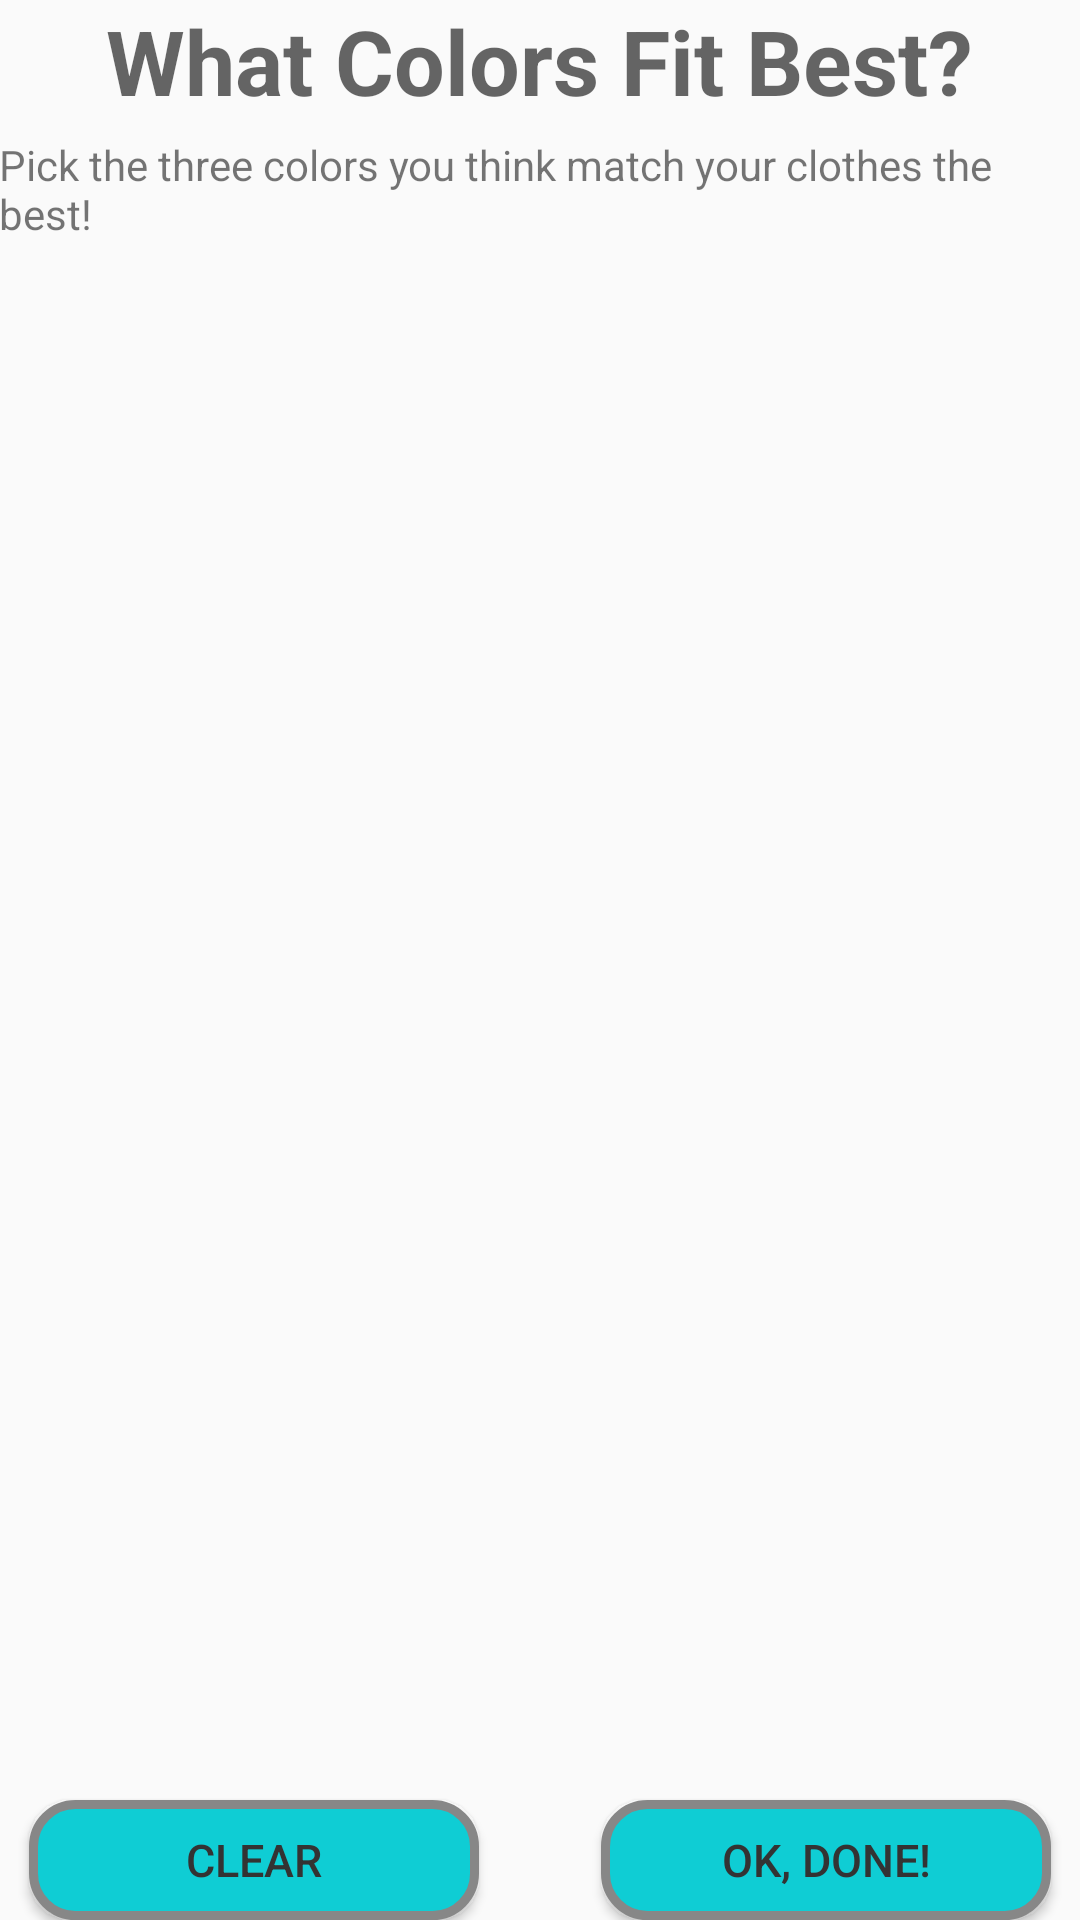

This screen was rendered from an Android layout file. Write that file and the resources it references.
<!-- AndroidManifest.xml: application theme AppTheme -->
<!-- res/layout/activity_color_choice.xml -->
<?xml version="1.0" encoding="utf-8"?>

<RelativeLayout xmlns:android="http://schemas.android.com/apk/res/android"
    xmlns:app="http://schemas.android.com/apk/res-auto"
    xmlns:tools="http://schemas.android.com/tools"
    android:id="@+id/activity_color_choice"
    android:layout_width="match_parent"
    android:layout_height="match_parent"
    android:paddingBottom="@dimen/activity_vertical_margin"
    android:paddingLeft="@dimen/activity_horizontal_margin"
    android:paddingRight="@dimen/activity_horizontal_margin"
    android:paddingTop="@dimen/activity_vertical_margin"
    tools:context="com.aarondevelops.swagsnap.ColorChoiceActivity">

    <TextView
        android:text="What Colors Fit Best?"
        android:layout_width="wrap_content"
        android:layout_height="wrap_content"
        android:layout_alignParentTop="true"
        android:layout_centerHorizontal="true"
        android:id="@+id/headerText"
        tools:text="What Colors Fit Best?"
        android:textAppearance="@style/TextAppearance.AppCompat.Display1"
        android:textStyle="normal|bold"
        android:textSize="30sp" />

    <TextView
        android:text="Pick the three colors you think match your clothes the best!"
        android:layout_width="wrap_content"
        android:layout_height="wrap_content"
        android:layout_below="@+id/headerText"
        android:layout_centerHorizontal="true"
        android:id="@+id/instructionsText"
        android:layout_marginTop="5dp"
        tools:text="Pick the three colors you think match your clothes the best!" />

    <TextView
        android:layout_below="@+id/instructionsText"
        android:layout_alignStart="@+id/instructionsText"
        android:layout_marginStart="60dp"
        android:layout_marginTop="20dp"
        android:id="@+id/firstSwatch"
        android:gravity="center"
        android:textSize="50sp"
        android:layout_width="100dp"
        android:layout_height="100dp"
        android:onClick="onSwatchSelect"
        android:clickable="true"
        android:textStyle="normal|bold" />

    <TextView
        android:layout_below="@+id/firstSwatch"
        android:layout_alignStart="@+id/instructionsText"
        android:layout_marginStart="60dp"
        android:layout_marginTop="15dp"
        android:id="@+id/secondSwatch"
        android:gravity="center"
        android:textSize="50sp"
        android:layout_width="100dp"
        android:layout_height="100dp"
        android:onClick="onSwatchSelect"
        android:clickable="true"
        android:textStyle="normal|bold" />

    <TextView
        android:layout_below="@+id/secondSwatch"
        android:layout_alignStart="@+id/instructionsText"
        android:layout_marginStart="60dp"
        android:layout_marginTop="15dp"
        android:id="@+id/thirdSwatch"
        android:gravity="center"
        android:textSize="50sp"
        android:layout_width="100dp"
        android:layout_height="100dp"
        android:onClick="onSwatchSelect"
        android:clickable="true"
        android:textStyle="normal|bold" />

    <TextView
        android:layout_below="@+id/thirdSwatch"
        android:layout_alignStart="@+id/instructionsText"
        android:layout_marginStart="60dp"
        android:layout_marginTop="15dp"
        android:id="@+id/fourthSwatch"
        android:gravity="center"
        android:textSize="50sp"
        android:layout_width="100dp"
        android:layout_height="100dp"
        android:onClick="onSwatchSelect"
        android:clickable="true"
        android:textStyle="normal|bold" />

    <TextView
        android:layout_below="@+id/instructionsText"
        android:layout_alignEnd="@+id/instructionsText"
        android:layout_marginTop="20dp"
        android:id="@+id/fifthSwatch"
        android:gravity="center"
        android:textSize="50sp"
        android:layout_marginEnd="60dp"
        android:layout_width="100dp"
        android:layout_height="100dp"
        android:onClick="onSwatchSelect"
        android:clickable="true"
        android:textStyle="normal|bold" />

    <TextView
        android:layout_below="@+id/fifthSwatch"
        android:layout_alignEnd="@+id/instructionsText"
        android:layout_marginEnd="60dp"
        android:layout_marginTop="15dp"
        android:id="@+id/sixthSwatch"
        android:gravity="center"
        android:textSize="50sp"
        android:layout_width="100dp"
        android:layout_height="100dp"
        android:onClick="onSwatchSelect"
        android:clickable="true"
        android:textStyle="normal|bold" />

    <TextView
        android:layout_below="@+id/sixthSwatch"
        android:layout_alignEnd="@+id/instructionsText"
        android:layout_marginEnd="60dp"
        android:layout_marginTop="15dp"
        android:id="@+id/seventhSwatch"
        android:gravity="center"
        android:textSize="50sp"
        android:layout_width="100dp"
        android:layout_height="100dp"
        android:onClick="onSwatchSelect"
        android:clickable="true"
        android:textStyle="normal|bold" />

    <TextView
        android:layout_below="@+id/seventhSwatch"
        android:layout_alignEnd="@+id/instructionsText"
        android:layout_marginEnd="60dp"
        android:layout_marginTop="15dp"
        android:id="@+id/eighthSwatch"
        android:gravity="center"
        android:textSize="50sp"
        android:layout_width="100dp"
        android:layout_height="100dp"
        android:onClick="onSwatchSelect"
        android:clickable="true"
        android:textStyle="normal|bold" />

    <Button
        android:text="Clear"
        android:textColor="#333333"
        android:textSize="15sp"
        android:background="@drawable/buttonshape"
        android:layout_width="150dp"
        android:layout_height="40dp"
        android:id="@+id/clearButton"
        tools:text="Clear"
        android:layout_alignParentBottom="true"
        android:layout_alignStart="@+id/instructionsText"
        android:layout_marginStart="10dp"
        android:onClick="onClear" />

    <Button
        android:text="Ok, Done!"
        android:textColor="#333333"
        android:textSize="15sp"
        android:background="@drawable/buttonshape"
        android:layout_width="150dp"
        android:layout_height="40dp"
        android:id="@+id/submitButton"
        android:layout_alignParentBottom="true"
        android:layout_alignEnd="@+id/instructionsText"
        android:layout_marginEnd="10dp"
        android:onClick="onSubmit" />

</RelativeLayout>
<!-- resources referenced by this layout -->
<resources>
  <!-- drawable buttonshape (drawable) -->
  <?xml version="1.0" encoding="utf-8"?>
  
  <shape xmlns:android="http://schemas.android.com/apk/res/android" android:shape="rectangle" >
      <corners
          android:radius="14dp"
          />
      <solid
          android:color="#0FCDD4"
          />
      <padding
          android:left="0dp"
          android:top="0dp"
          android:right="0dp"
          android:bottom="0dp"
          />
      <size
          android:width="135dp"
          android:height="30dp"
          />
      <stroke
          android:width="3dp"
          android:color="#878787"
          />
  </shape>
  <style name="AppTheme" parent="Theme.AppCompat.Light.NoActionBar">
          
          <item name="colorPrimary">@color/colorPrimary</item>
          <item name="colorPrimaryDark">@color/colorPrimaryDark</item>
          <item name="colorAccent">@color/colorAccent</item>
      </style>
  <!-- not gathered from this repository: default colours our renderer supplied (Android Studio template values) -->
  <color name="colorPrimary">#FF6200EE</color>
  <color name="colorPrimaryDark">#FF3700B3</color>
  <color name="colorAccent">#FF03DAC5</color>
</resources>
